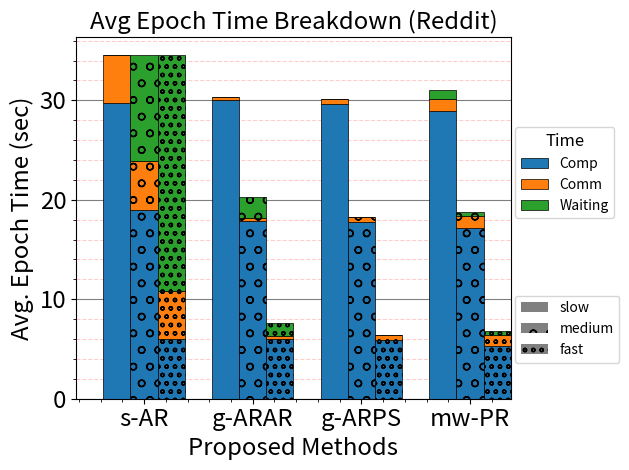

Recreate this plot in Python.
from matplotlib import pyplot as plt
plt.rc('xtick', labelsize='xx-large')
plt.rc('ytick', labelsize='xx-large')
plt.rc('axes', labelsize='xx-large', titlesize='xx-large')
plt.rcParams['legend.title_fontsize'] = 'large'
plt.rcParams['legend.fontsize'] = 'medium'

import pandas as pd
import numpy as np
import matplotlib.pyplot as plt
def plot_clustered_stacked(dfall, labels=None, title="Avg Epoch Time Breakdown (Reddit)",  H="o", **kwargs):
    """Given a list of dataframes, with identical columns and index, create a clustered stacked bar plot.
labels is a list of the names of the dataframe, used for the legend
title is a string for the title of the plot
H is the hatch used for identification of the different dataframe"""

    n_df = len(dfall)
    n_col = len(dfall[0].columns)
    n_ind = len(dfall[0].index)
    axe = plt.subplot(111)

    for df in dfall :
        axe = df.plot(kind="bar",
                      linewidth=0.5,
                      stacked=True,
                      ax=axe,
                      legend=False,
                      grid=False,
                      edgecolor = 'black',
                      **kwargs)

    h,l = axe.get_legend_handles_labels()
    for i in range(0, n_df * n_col, n_col):
        for j, pa in enumerate(h[i:i+n_col]):
            for rect in pa.patches:
                rect.set_x(rect.get_x() + 1 / float(n_df + 1) * i / float(n_col))
                rect.set_hatch(H * int(i / n_col))
                rect.set_width(1 / float(n_df + 1))

    axe.set_xticks((np.arange(0, 2 * n_ind, 2) + 1 / float(n_df + 1)) / 2.)
    axe.set_xticklabels(df.index, rotation = 0)
    axe.set_title(title)
    axe.set_ylabel("Avg. Epoch Time (sec)")
    axe.set_xlabel("Proposed Methods")
    axe.grid(True, which='major', linestyle='-', color='black', axis='y', alpha=0.5)
    axe.grid(True, which='minor', linestyle='--', color='red', alpha=0.2, axis='y')
    axe.minorticks_on()
    axe.set_axisbelow(True)

    n=[]
    for i in range(n_df):
        n.append(axe.bar(0, 0, color="gray", hatch=H * i))

    l1 = axe.legend(h[:n_col], l[:n_col], loc=[1.01, 0.5], title="Time")
    if labels is not None:
        l2 = plt.legend(n, labels, loc=[1.01, 0.1])
    axe.add_artist(l1)
    return axe

list1 = [
    [29.706, 4.885, 0],
    [30.080, 0.295, 0],
    [29.667, 0.476, 0],
    [28.921, 1.176, 0.919]
]
df1 = pd.DataFrame(np.array(list1),
                   index=['s-AR', 'g-ARAR', 'g-ARPS', 'mw-PR'],
                   columns=["Comp", "Comm", "Waiting"])

list2 = [
    [19.018, 4.885, 10.689],
    [17.858, 0.295, 2.098],
    [17.751, 0.476, 0.045],
    [17.158, 1.176, 0.394]
]
df2 = pd.DataFrame(np.array(list2),
                   index=['s-AR', 'g-ARAR', 'g-ARPS', 'mw-PR'],
                   columns=["Comp", "Comm", "Waiting"])

list3 = [
    [5.985, 4.885, 23.722],
    [5.968, 0.295, 1.331],
    [5.902, 0.476, 0],
    [5.258, 1.176, 0.392]
]
df3 = pd.DataFrame(np.array(list3),
                   index=['s-AR', 'g-ARAR', 'g-ARPS', 'mw-PR'],
                   columns=["Comp", "Comm", "Waiting"])

plot_clustered_stacked([df1, df2, df3],["slow", "medium", "fast"])
plt.tight_layout()
plt.savefig("reddit-epoch-time-breakdown.jpg", dpi=600)
plt.show()